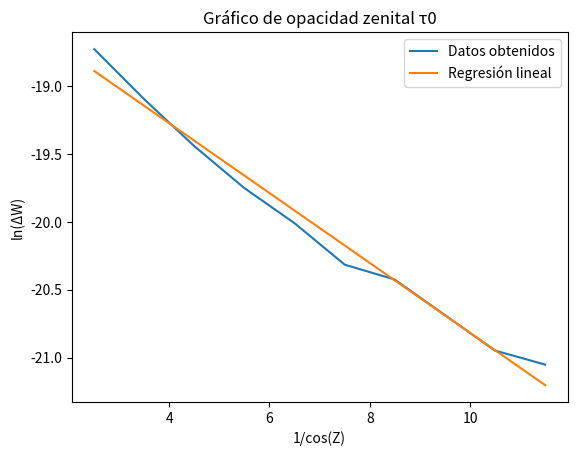

Generate this figure with matplotlib:
import pandas as pd
import numpy as np
import matplotlib.pyplot as plt
import math as m
###Parte 1: Hot-Cold Test
##Definición de datos
T_hot = 300
T_cold = 77
P_hot_dB = -44.5
P_cold_dB = -47.94
##Conversión de dBm a Watts
P_hot = 10**((P_hot_dB-30)/10)
P_cold = 10**((P_cold_dB-30)/10)
print(f'La potencia Hot es {P_hot} [W].')
print(f'La potencia Cold es {P_cold} [W].')
##Cálculo de Y-factor
Y_factor = P_hot/P_cold
print(f'El Y_Factor es {Y_factor} .')
##Cálculo de temperatura de ruido de antena (T_rec)
T_rec = (T_hot-T_cold*Y_factor)/(Y_factor-1)
print('La temperatura de ruido del receptor es de ' + str(T_rec) + ' K')
###Parte 2: Antenna Dipping
##Definición de datos
Hot_ref_dB = -44.54
Z = np.array([66.5, 73.4, 77.16, 79.52, 81.15, 82.34, 83.24, 83.96, 84.53, 85.01])
P_sky_dB = np.array([-45.56, -45.22, -45.01, -44.88, -44.8, -44.73, -44.71, -44.67, -44.64, -44.63])
##Obtengo vector de secante para no escribir decimal por decimal. (parte de definición de datos)
Sec = np.zeros(10)
for x in range(0,len(Z)):
  Sec[x]= 1/(m.cos(m.radians(Z[x])))
#print(Sec)
##Conversión de dBm a Watts
Hot_ref = 10**((Hot_ref_dB-30)/10)
#print(Hot_ref)
P_sky = np.zeros(10)
y_ref = np.zeros(10)
for x in range(0,len(P_sky_dB)):
  P_sky[x] = 10**((P_sky_dB[x]-30)/10)
#print(P_sky)
##Generación de vectores para plotear
y = np.zeros(10)
for x in range(0,len(P_sky)):
   y[x] = m.log(abs(P_sky[x]-Hot_ref))
#print(y)
##Ploteo de datos y regresión lineal
pend, coef = np.polyfit(Sec,y,1)
x_poly = np.linspace(Sec[0],Sec[-1],len(Sec))
plt.figure()
plt.plot(Sec,y)
plt.plot(x_poly,pend*x_poly+coef)
plt.xlabel('1/cos(Z)')
plt.ylabel('ln(\u0394W)')
plt.title('Gráfico de opacidad zenital \u03C40')
plt.legend(['Datos obtenidos','Regresión lineal'])
plt.show()
print('La opacidad zenital es de ' + str(-pend))